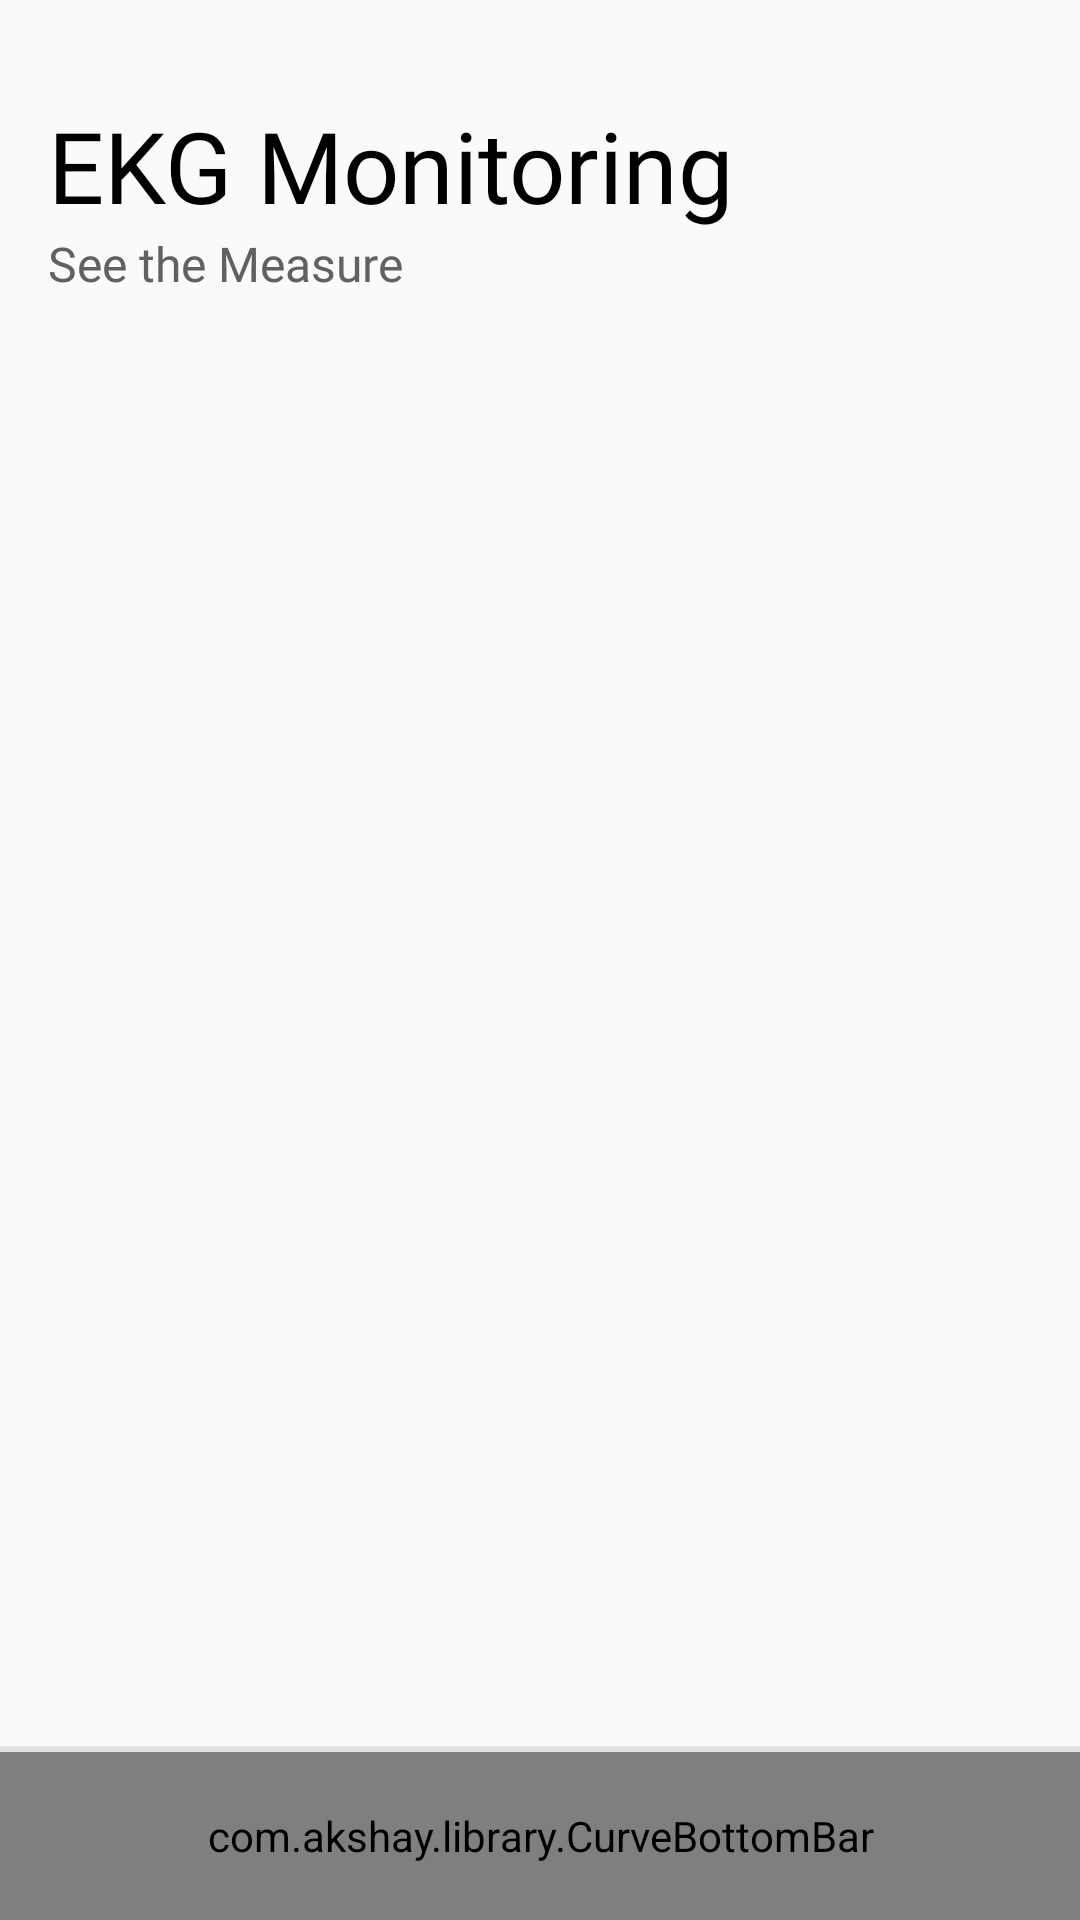

Layout XML and referenced resources for this Android screen:
<!-- AndroidManifest.xml: application theme AppTheme -->
<!-- res/layout/activity_main.xml -->
<?xml version="1.0" encoding="utf-8"?>
<RelativeLayout xmlns:android="http://schemas.android.com/apk/res/android"
    xmlns:app="http://schemas.android.com/apk/res-auto"
    xmlns:tools="http://schemas.android.com/tools"
    android:layout_width="match_parent"
    android:layout_height="match_parent"
    tools:context=".EKGMonitoring">

    <LinearLayout
        android:id="@+id/layoutParent"
        android:layout_width="match_parent"
        android:layout_height="80dp"
        android:layout_marginTop="33dp"
        android:baselineAligned="false"
        android:orientation="horizontal">

        <LinearLayout
            android:layout_width="match_parent"
            android:layout_height="match_parent"
            android:layout_weight="1"
            android:orientation="vertical">

            <com.google.android.material.textview.MaterialTextView
                android:id="@+id/tvName"
                android:layout_width="wrap_content"
                android:layout_height="wrap_content"
                android:layout_marginStart="@dimen/margin_normal"
                android:fontFamily="@font/open_sans_bold"
                android:text="@string/app_name"
                android:textColor="@color/colorBlack"
                android:textSize="33sp" />

            <com.google.android.material.textview.MaterialTextView
                android:id="@+id/tvLabelSection"
                android:layout_width="wrap_content"
                android:layout_height="wrap_content"
                android:layout_marginStart="@dimen/margin_normal"
                android:fontFamily="@font/open_sans_semibold"
                android:text="@string/label_measure"
                android:textColor="@color/colorGrey"
                android:textSize="16sp" />

        </LinearLayout>

    </LinearLayout>

    <FrameLayout
        android:id="@+id/fl_container"
        android:layout_width="match_parent"
        android:layout_height="match_parent"
        android:layout_below="@id/layoutParent" />

    <androidx.coordinatorlayout.widget.CoordinatorLayout
        android:layout_width="match_parent"
        android:layout_height="match_parent">

        <View
            android:layout_width="match_parent"
            android:layout_height="4dp"
            android:background="@color/colorWhiteBorder"
            app:layout_anchor="@+id/customBottomBar"
            app:layout_anchorGravity="top|center" />

        <com.akshay.library.CurveBottomBar
            android:id="@+id/customBottomBar"
            android:layout_width="match_parent"
            android:layout_height="56dp"
            android:layout_gravity="bottom"
            app:bottomBarColor="@color/colorWhite"
            app:curveRadius="0dp"
            app:itemIconSize="@dimen/bottom_navigation_icon_size"
            app:labelVisibilityMode="unlabeled" />

    </androidx.coordinatorlayout.widget.CoordinatorLayout>

</RelativeLayout>
<!-- resources referenced by this layout -->
<resources>
  <color name="colorBlack">#000000</color>
  <color name="colorGrey">#616161</color>
  <color name="colorWhite">#FFFFFF</color>
  <color name="colorWhiteBorder">#E2E2E2</color>
  <dimen name="bottom_navigation_icon_size" tools:override="true">25dp</dimen>
  <dimen name="margin_normal">16dp</dimen>
  <string name="app_name">EKG Monitoring</string>
  <string name="label_measure">See the Measure</string>
  <style name="AppTheme" parent="Theme.AppCompat.Light.NoActionBar">
          
          <item name="colorPrimary">@color/colorPrimary</item>
          <item name="colorPrimaryDark">@color/colorPrimaryDark</item>
          <item name="colorAccent">@color/colorAccent</item>
          <item name="android:windowLightStatusBar" tools:targetApi="m">true</item>
      </style>
  <color name="colorPrimary">#E2E2E2</color>
  <color name="colorPrimaryDark">#FFFFFF</color>
  <color name="colorAccent">#03DAC5</color>
</resources>
